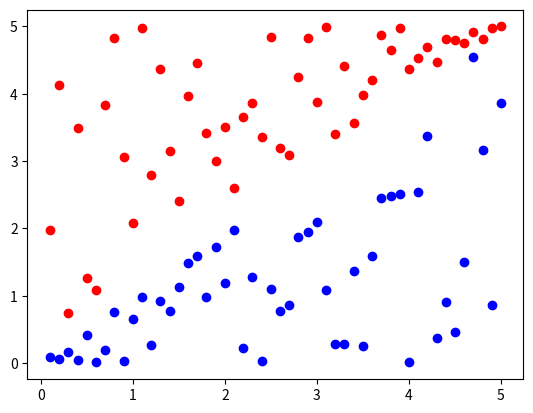

Write the Python code that produced this figure. (Note: this script raises an exception after producing the figure.)
import numpy as np
import math
import matplotlib.pyplot as plt
import random

"""Implement Logistic Regression using Gradient Descent"""
class LogisticRegressor:
    def __init__(self):
        self.weights=np.NaN
        self.alpha=0
        self.costHistory=np.NaN
        
    def calculateY(self,x):
        z = np.zeros((1,1))
        for i in xrange(len(self.weights)):
            z += x[i]*self.weights[i]
        return sigmoid(z)
    
    def errorFunction(self,x,t):
        errorSum = 0
        for i in xrange(x.shape[0]):
            yn = self.calculateY(x[i])
            errorSum+=t[i] * math.log(yn)+(1-t[i]) * math.log(1-yn)
        return -errorSum
    
    def gradientError(self,x,t):
        errorVector = np.array((1,x.shape[1]))
        for i in xrange(x.shape[0]):
            yn = self.calculateY(x[i])
            errorVector = errorVector+(yn - t[i])*x[i]         
        return errorVector.reshape(2,1)
    
    def gradientDescent(self,x,t):
        w_new=np.array((2,1))
        gradError = self.gradientError(x,t)
        self.weights =  self.weights- (self.alpha/x.shape[0])*gradError
        return w_new
    
    def fit(self,x,t,alpha,weights,numberIterations):
        self.weights=weights
        self.alpha=alpha
        self.costHistory=np.zeros((numberIterations,1))
        for i in xrange(numberIterations):
            self.gradientDescent(x,t)
            self.costHistory[i]=(self.errorFunction(x,t))
        return self
   
    def plotSeperationLine(self):
        x1_plot=np.arange(0.1,5.1,0.1).reshape(50,1)
        x2_plot=-x1_plot*self.weights[0]/self.weights[1]
        plt.plot(x1_plot,x2_plot)
        return self
    
    def plotCostHistory(self,numberIterations):
        x=np.arange(0,numberIterations,1)
        y=self.costHistory
        plt.figure(2)
        plt.plot(y,x)
        return self
           
"""Logistic Sigmoid Function for matrix"""
def sigmoid(x):
    x_sigmoid=np.ones((x.shape[0],x.shape[1]))
    for i in xrange (x.shape[0]):
        for j in xrange (x.shape[1]):
            x_sigmoid[i][j]=1 / (1 + math.exp(-x[i][j])) 
    return x_sigmoid.reshape(x.shape[0],x.shape[1])

"Generate and Plot Linearly Seperable Data"
"Blue represents class 0"
x1_0=np.arange(0.1,5.1,0.1).reshape(50,1)
x2_0=np.array([random.uniform(0,i) for i in x1_0])
x1_1=np.arange(0.1,5.1,0.1).reshape(50,1)
x2_1=np.array([random.uniform(i,5) for i in x1_1])
t_0=np.zeros((50,1))
t_1=np.ones((50,1))
"Blue represents class 0"
"Red represents class 1"
plt.scatter(x1_0,x2_0,color='blue')
plt.scatter(x1_1,x2_1,color='red')

"Prepare Data for Fitting"
x_0=np.concatenate((x1_0,x2_0),axis=1)
x_1=np.concatenate((x1_1,x2_1),axis=1)
x=np.concatenate((x_0,x_1),axis=0)
t=np.concatenate((t_0,t_1))

"Initialize a random weight vector and parameters"
w_initial=np.random.rand(2,1)
alpha = 0.1
numberIterations = 200

"Fit and plot the Logistic regressor with gradient descent"
regressor=LogisticRegressor()
regressor.fit(x,t,alpha,w_initial,numberIterations)
regressor.plotSeperationLine()
regressor.plotCostHistory(numberIterations)